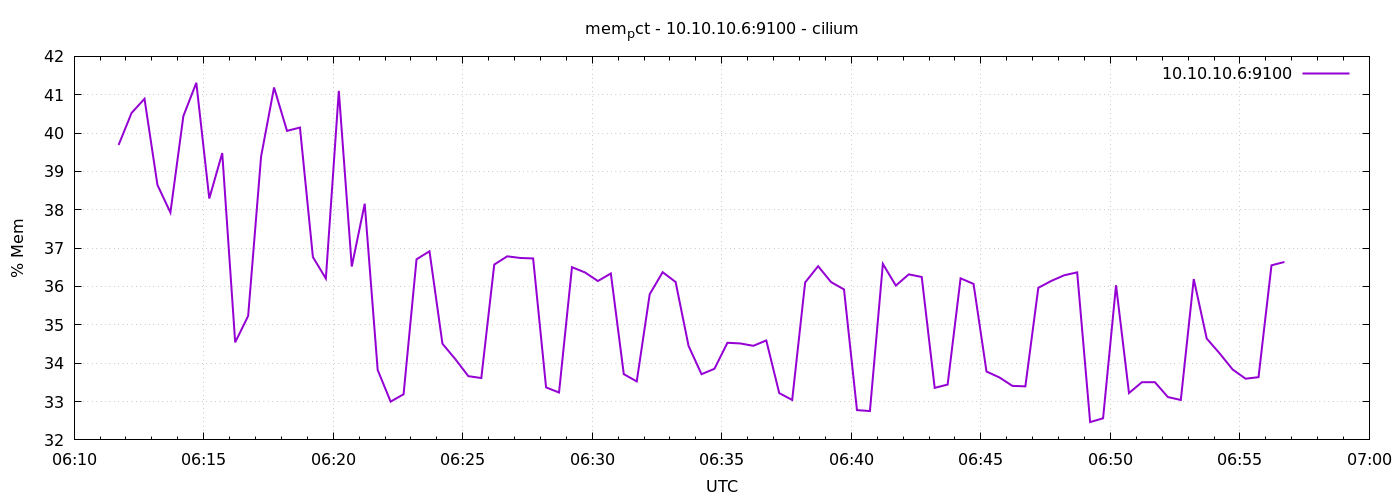

Data behind this chart, as committed beside it:
1778047903	39.689834173901936
1778047933	40.52
1778047963	40.89
1778047993	38.65
1778048023	37.93
1778048053	40.44
1778048083	41.31
1778048113	38.29
1778048143	39.48
1778048173	34.54
1778048203	35.23
1778048233	39.39
1778048263	41.19
1778048293	40.06
1778048323	40.14
1778048353	36.77
1778048383	36.21
1778048413	41.1
1778048443	36.52
1778048473	38.16
1778048503	33.82
1778048533	33
1778048563	33.19
1778048593	36.71
1778048623	36.92
1778048653	34.51
1778048683	34.1
1778048713	33.66
1778048743	33.61
1778048773	36.57
1778048803	36.79
1778048833	36.74
1778048863	36.73
1778048893	33.37
1778048923	33.24
1778048953	36.5
1778048983	36.37
1778049013	36.14
1778049043	36.34
1778049073	33.71
1778049103	33.52
1778049133	35.8
1778049163	36.37
1778049193	36.12
1778049223	34.45
1778049253	33.71
1778049283	33.85
1778049313	34.53
1778049343	34.51
1778049373	34.45
1778049403	34.59
1778049433	33.22
1778049463	33.04
1778049493	36.11
1778049523	36.53
1778049553	36.12
1778049583	35.92
1778049613	32.78
1778049643	32.75
1778049673	36.59
1778049703	36.02
... 30 more rows
